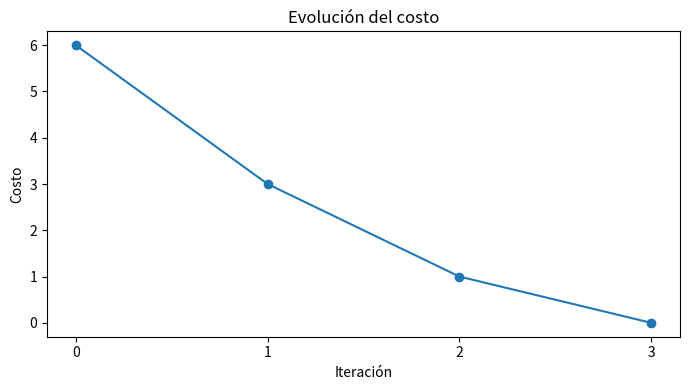

Write the Python code that produced this figure.
import random
import matplotlib
matplotlib.use("Agg")
import matplotlib.pyplot as plt

N = 4
SEED = 42
random.seed(SEED)


def attacking(row_i, col_i, row_j, col_j):
    """Retorna True si dos reinas se atacan."""
    return row_i == row_j or abs(row_i - row_j) == abs(col_i - col_j)


def cost(state):
    """Cuenta el número de parejas de reinas que se atacan."""
    conflicts = 0
    n = len(state)
    for i in range(n):
        for j in range(i + 1, n):
            if attacking(state[i], i, state[j], j):
                conflicts += 1
    return conflicts


def neighbors(state):
    """Genera todos los estados vecinos moviendo una reina."""
    n = len(state)
    result = []
    for col in range(n):
        current_row = state[col]
        for new_row in range(n):
            if new_row == current_row:
                continue
            candidate = state.copy()
            candidate[col] = new_row
            result.append(candidate)
    return result


def best_neighbor(state):
    """Retorna un vecino de costo mínimo y su costo."""
    candidates = neighbors(state)
    costs = [cost(candidate) for candidate in candidates]
    min_cost = min(costs)
    best_candidates = [candidate for candidate, candidate_cost in zip(candidates, costs) if candidate_cost == min_cost]
    best_state = random.choice(best_candidates)
    return best_state, min_cost


def hill_climbing(initial_state, max_steps=100):
    """Ejecuta Hill Climbing y devuelve el estado final y la historia de estados."""
    current_state = initial_state.copy()
    history = [current_state.copy()]

    for _ in range(max_steps):
        next_state, next_cost = best_neighbor(current_state)
        if next_cost >= cost(current_state):
            break
        current_state = next_state
        history.append(current_state.copy())

    return current_state, history


def plot_cost_history(history, title="Evolución del costo"):
    """Grafica el costo de los estados visitados."""
    costs = [cost(state) for state in history]
    plt.figure(figsize=(7, 4))
    plt.plot(range(len(costs)), costs, marker="o")
    plt.xlabel("Iteración")
    plt.ylabel("Costo")
    plt.title(title)
    plt.xticks(range(len(costs)))
    plt.tight_layout()
    plt.show()


if __name__ == "__main__":
    initial_state = [0, 0, 0, 0]
    final_state, history = hill_climbing(initial_state)
    print("Estado inicial:", initial_state)
    print("Estado final:", final_state)
    print("Costo final:", cost(final_state))
    print("Historial de costos:", [cost(state) for state in history])
    plot_cost_history(history)
